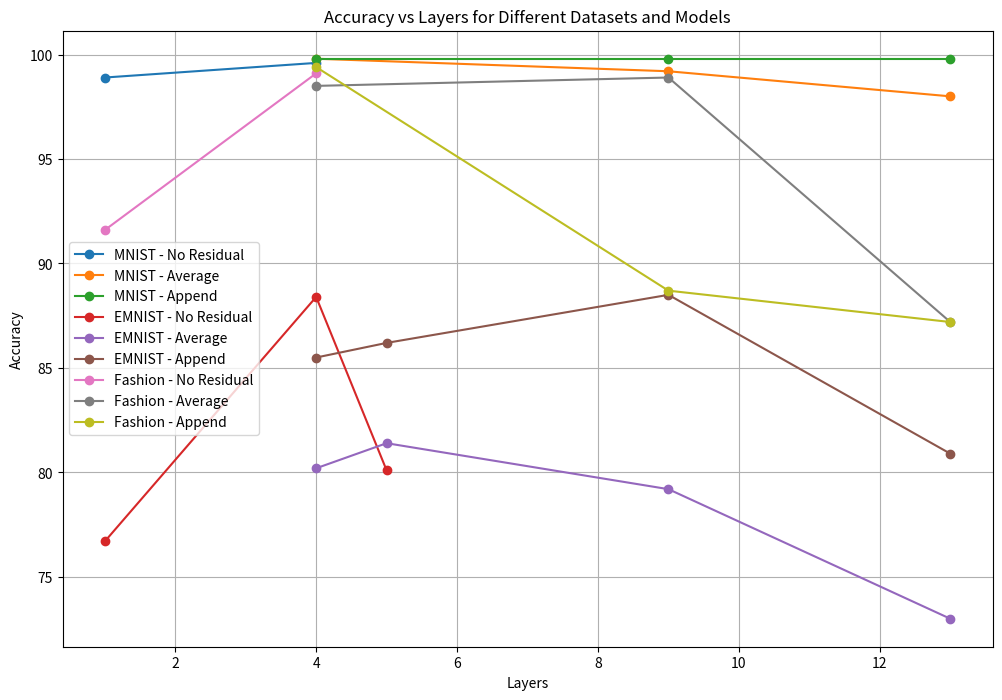

This chart was generated by the following Python code:
import pandas as pd
import matplotlib.pyplot as plt

# Data preparation
data = {
    'Layers': [1, 4, 9, 13, 1, 4, 5, 9, 13, 1, 4, 9, 13],
    'Datasets': ['MNIST']*4 + ['EMNIST']*5 + ['Fashion']*4,
    'No_residual': [98.2, 97.6, None, None, 75.3, 82.6, 76.4, None, None, 88.8, 88.6, None, None],
    'Average': [None, 97.8, 96.9, 95.1, None, 78.6, 80.1, 78.7, 71.6, None, 89.9, 87.2, 75.8],
    'Append': [None, 97.2, 97.0, 97.1, None, 81.3, 82.7, 83.1, 75.5, None, 88.8, 80.7, 77.9]
}

# train accuracy
data = {
    'Layers': [1, 4, 9, 13, 1, 4, 5, 9, 13, 1, 4, 9, 13],
    'Datasets': ['MNIST']*4 + ['EMNIST']*5 + ['Fashion']*4,
    'No_residual': [98.9, 99.6, None, None, 76.7, 88.4, 80.1, None, None, 91.6, 99.1, None, None],
    'Average': [None, 99.8, 99.2, 98.0, None, 80.2, 81.4, 79.2, 73.0, None, 98.5, 98.9, 87.2],
    'Append': [None, 99.8, 99.8, 99.8, None, 85.5, 86.2, 88.5, 80.9, None, 99.4, 88.7, 87.2]
}


df = pd.DataFrame(data)

# Plotting
datasets = df['Datasets'].unique()

plt.figure(figsize=(12, 8))

for dataset in datasets:
    subset = df[df['Datasets'] == dataset]
    plt.plot(subset['Layers'], subset['No_residual'], label=f'{dataset} - No Residual', marker='o')
    plt.plot(subset['Layers'], subset['Average'], label=f'{dataset} - Average', marker='o')
    plt.plot(subset['Layers'], subset['Append'], label=f'{dataset} - Append', marker='o')

plt.xlabel('Layers')
plt.ylabel('Accuracy')
plt.title('Accuracy vs Layers for Different Datasets and Models')
plt.legend()
plt.grid(True)
plt.show()
